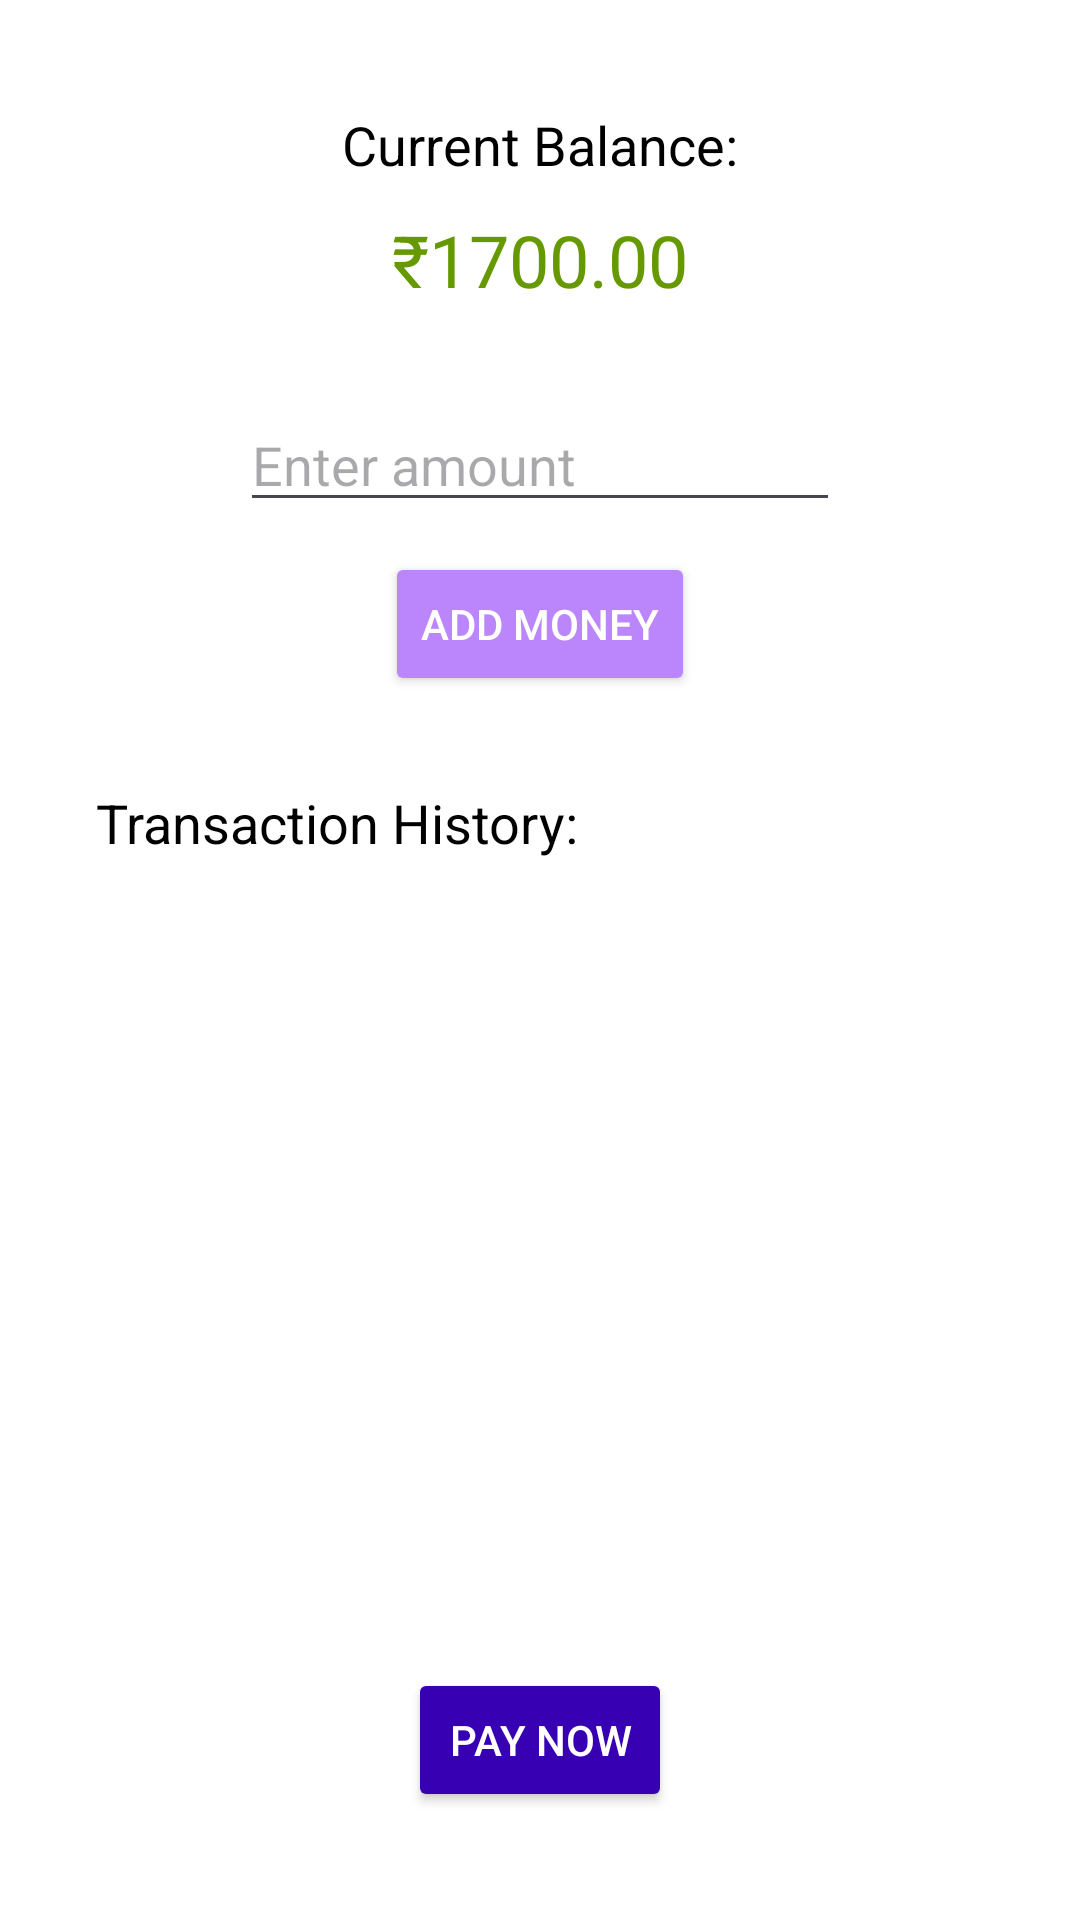

The Android layout XML behind this screen, and the referenced resources:
<!-- AndroidManifest.xml: application theme Theme.GPSPay -->
<!-- res/layout/activity_wallet.xml -->
<?xml version="1.0" encoding="utf-8"?>
<RelativeLayout xmlns:android="http://schemas.android.com/apk/res/android"
    android:layout_width="match_parent"
    android:layout_height="match_parent"
    android:padding="16dp"
    android:background="@android:color/white">

    <TextView
        android:id="@+id/currentBalanceLabel"
        android:layout_width="wrap_content"
        android:layout_height="wrap_content"
        android:text="Current Balance:"
        android:textSize="18sp"
        android:textColor="@android:color/black"
        android:layout_marginTop="20dp"
        android:layout_centerHorizontal="true"/>

    <TextView
        android:id="@+id/currentBalance"
        android:layout_width="wrap_content"
        android:layout_height="wrap_content"
        android:text="₹1700.00"
        android:textSize="24sp"
        android:textColor="@android:color/holo_green_dark"
        android:layout_below="@id/currentBalanceLabel"
        android:layout_centerHorizontal="true"
        android:layout_marginTop="10dp"/>

    
    <EditText
        android:id="@+id/addMoneyInput"
        android:layout_width="200dp"
        android:layout_height="wrap_content"
        android:hint="Enter amount"
        android:inputType="numberDecimal"
        android:layout_below="@id/currentBalance"
        android:layout_centerHorizontal="true"
        android:layout_marginTop="30dp"/>

    <Button
        android:id="@+id/addMoneyButton"
        android:layout_width="wrap_content"
        android:layout_height="wrap_content"
        android:text="Add Money"
        android:layout_below="@id/addMoneyInput"
        android:layout_centerHorizontal="true"
        android:layout_marginTop="10dp"
        android:backgroundTint="@color/purple_light"
        android:textColor="@android:color/white"/>

    
    <TextView
        android:id="@+id/transactionHistoryLabel"
        android:layout_width="wrap_content"
        android:layout_height="wrap_content"
        android:text="Transaction History:"
        android:textSize="18sp"
        android:textColor="@android:color/black"
        android:layout_below="@id/addMoneyButton"
        android:layout_marginTop="30dp"
        android:layout_marginLeft="16dp"/>

    <ListView
        android:id="@+id/transactionHistory"
        android:layout_width="match_parent"
        android:layout_height="wrap_content"
        android:layout_below="@id/transactionHistoryLabel"
        android:layout_marginTop="10dp"
        android:layout_marginLeft="16dp"
        android:layout_marginRight="16dp"
        android:divider="@android:color/darker_gray"
        android:dividerHeight="1dp"/>

    
    <Button
        android:id="@+id/payButton"
        android:layout_width="wrap_content"
        android:layout_height="wrap_content"
        android:text="Pay Now"
        android:layout_alignParentBottom="true"
        android:layout_centerHorizontal="true"
        android:layout_marginBottom="20dp"
        android:backgroundTint="@color/purple_dark"
        android:textColor="@android:color/white"/>

</RelativeLayout>
<!-- resources referenced by this layout -->
<resources>
  <color name="purple_dark">#3700B3</color>
  <color name="purple_light">#BB86FC</color>
  <style name="Theme.GPSPay" parent="Base.Theme.GPSPay" />
  <style name="Base.Theme.GPSPay" parent="Theme.Material3.DayNight.NoActionBar">
          
          
      </style>
</resources>
